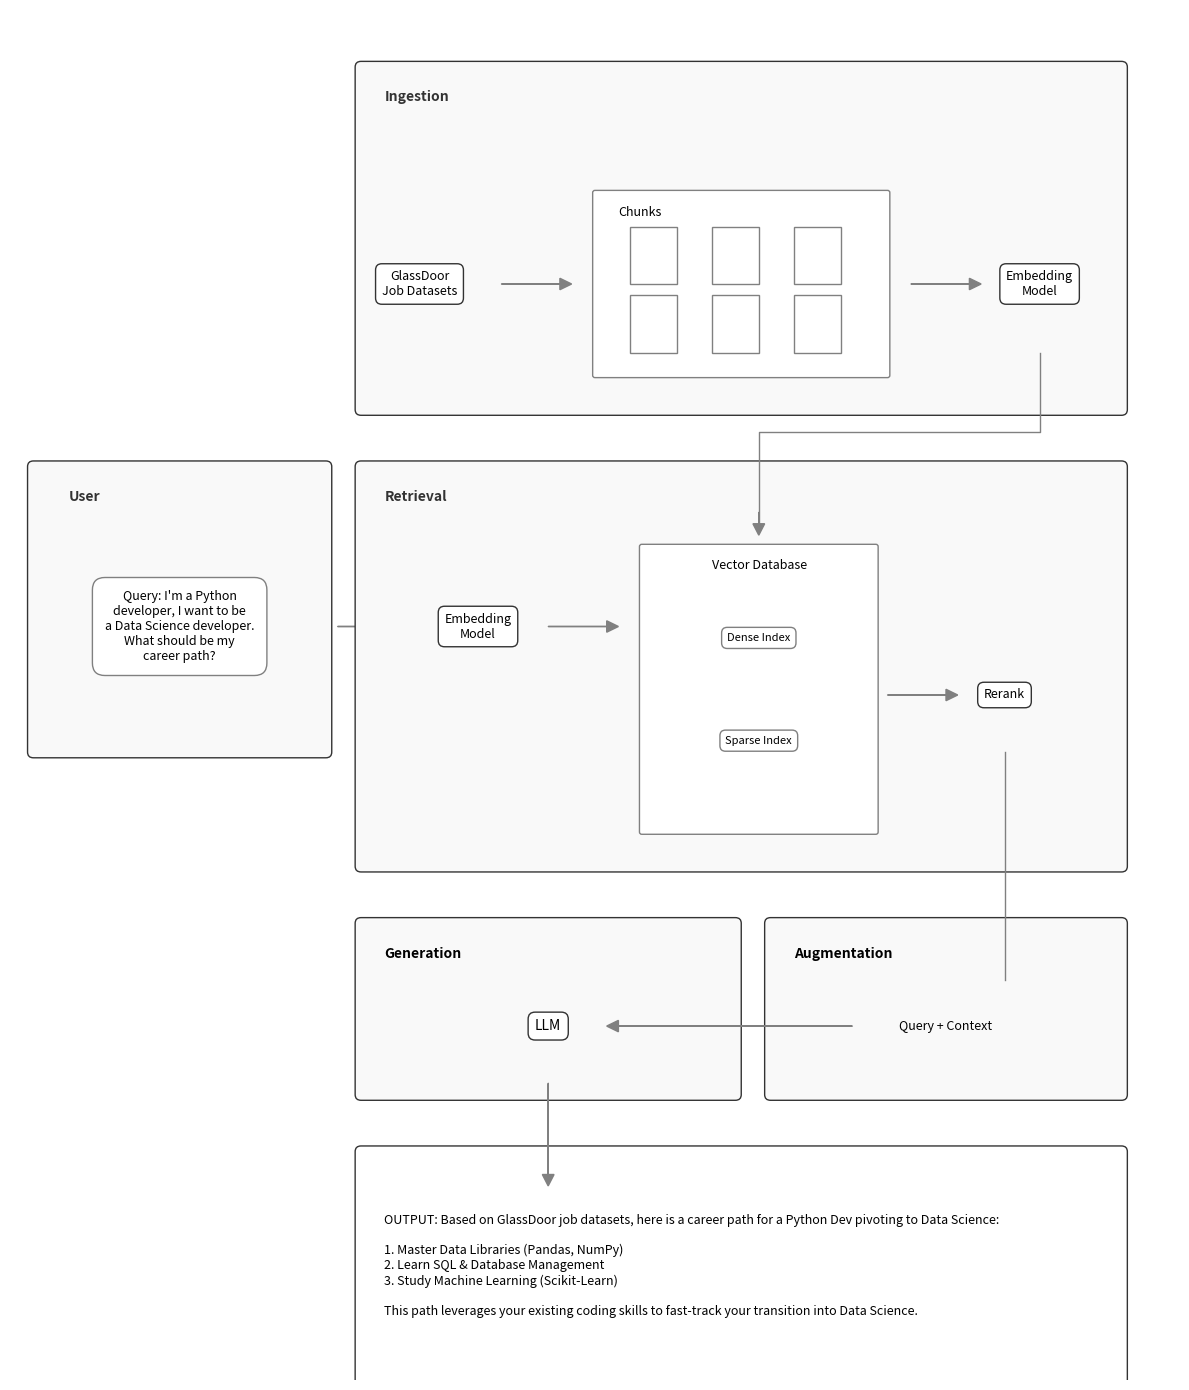

Python code for this plot:
import matplotlib.pyplot as plt
import matplotlib.patches as patches

def draw_rag_diagram():
    fig, ax = plt.subplots(figsize=(12, 14))
    ax.set_xlim(0, 100)
    ax.set_ylim(0, 120)
    ax.axis('off')

    # Styles
    box_props = dict(boxstyle='round,pad=1', facecolor='white', edgecolor='#333333', linewidth=1.5)
    inner_box_props = dict(boxstyle='round,pad=0.5', facecolor='white', edgecolor='#333333', linewidth=1)
    
    # --- SECTION: INGESTION ---
    ax.add_patch(patches.FancyBboxPatch((30, 85), 65, 30, boxstyle="round,pad=0.5", linewidth=1, edgecolor='#333333', facecolor='#f9f9f9'))
    ax.text(32, 112, "Ingestion", fontsize=10, weight='bold', color='#333333')

    # Source Data
    ax.text(35, 96, "GlassDoor\nJob Datasets", ha='center', va='center', fontsize=9, bbox=inner_box_props)
    
    # Arrow
    ax.arrow(42, 96, 5, 0, head_width=1, head_length=1, fc='gray', ec='gray')

    # Chunks
    ax.add_patch(patches.FancyBboxPatch((50, 88), 25, 16, boxstyle="round,pad=0.2", linewidth=1, edgecolor='gray', facecolor='white'))
    ax.text(52, 102, "Chunks", fontsize=9)
    # Draw mini docs
    for i, x in enumerate([53, 60, 67]):
        for j, y in enumerate([90, 96]):
            ax.add_patch(patches.Rectangle((x, y), 4, 5, fill=False, edgecolor='gray'))
    
    # Arrow
    ax.arrow(77, 96, 5, 0, head_width=1, head_length=1, fc='gray', ec='gray')

    # Embedding Model (Ingestion)
    ax.text(88, 96, "Embedding\nModel", ha='center', va='center', fontsize=9, bbox=inner_box_props)


    # --- SECTION: USER ---
    ax.add_patch(patches.FancyBboxPatch((2, 55), 25, 25, boxstyle="round,pad=0.5", linewidth=1, edgecolor='#333333', facecolor='#f9f9f9'))
    ax.text(5, 77, "User", fontsize=10, weight='bold', color='#333333')
    
    query_text = "Query: I'm a Python\ndeveloper, I want to be\na Data Science developer.\nWhat should be my\ncareer path?"
    ax.text(14.5, 66, query_text, ha='center', va='center', fontsize=9, wrap=True, bbox=dict(boxstyle='round,pad=1', facecolor='white', edgecolor='gray'))

    # Arrow from User to Retrieval
    ax.arrow(28, 66, 3, 0, head_width=1, head_length=1, fc='gray', ec='gray')


    # --- SECTION: RETRIEVAL ---
    ax.add_patch(patches.FancyBboxPatch((30, 45), 65, 35, boxstyle="round,pad=0.5", linewidth=1, edgecolor='#333333', facecolor='#f9f9f9'))
    ax.text(32, 77, "Retrieval", fontsize=10, weight='bold', color='#333333')

    # Embedding Model (Retrieval)
    ax.text(40, 66, "Embedding\nModel", ha='center', va='center', fontsize=9, bbox=inner_box_props)
    
    # Arrow
    ax.arrow(46, 66, 5, 0, head_width=1, head_length=1, fc='gray', ec='gray')

    # Vector Database
    ax.add_patch(patches.FancyBboxPatch((54, 48), 20, 25, boxstyle="round,pad=0.2", linewidth=1, edgecolor='gray', facecolor='white'))
    ax.text(60, 71, "Vector Database", fontsize=9)
    ax.text(64, 65, "Dense Index", ha='center', va='center', fontsize=8, bbox=dict(boxstyle='round,pad=0.5', fc='white', ec='gray'))
    ax.text(64, 56, "Sparse Index", ha='center', va='center', fontsize=8, bbox=dict(boxstyle='round,pad=0.5', fc='white', ec='gray'))

    # Arrow
    ax.arrow(75, 60, 5, 0, head_width=1, head_length=1, fc='gray', ec='gray')

    # Rerank
    ax.text(85, 60, "Rerank", ha='center', va='center', fontsize=9, bbox=inner_box_props)

    # Connector line from Ingestion Embedding to Vector DB
    ax.plot([88, 88, 64, 64], [90, 83, 83, 75], color='gray', lw=1)
    ax.arrow(64, 76, 0, -1, head_width=1, head_length=1, fc='gray', ec='gray')


    # --- SECTION: GENERATION & AUGMENTATION ---
    # Generation Box
    ax.add_patch(patches.FancyBboxPatch((30, 25), 32, 15, boxstyle="round,pad=0.5", linewidth=1, edgecolor='#333333', facecolor='#f9f9f9'))
    ax.text(32, 37, "Generation", fontsize=10, weight='bold')
    ax.text(46, 31, "LLM", ha='center', va='center', fontsize=10, bbox=inner_box_props)

    # Augmentation Box
    ax.add_patch(patches.FancyBboxPatch((65, 25), 30, 15, boxstyle="round,pad=0.5", linewidth=1, edgecolor='#333333', facecolor='#f9f9f9'))
    ax.text(67, 37, "Augmentation", fontsize=10, weight='bold')
    ax.text(80, 31, "Query + Context", ha='center', va='center', fontsize=9)

    # Arrow from Rerank to Augmentation
    ax.plot([85, 85], [55, 35], color='gray', lw=1)
    
    # Arrow from Augmentation to Generation
    ax.arrow(72, 31, -20, 0, head_width=1, head_length=1, fc='gray', ec='gray')

    # --- SECTION: FINAL OUTPUT ---
    ax.add_patch(patches.FancyBboxPatch((30, 0), 65, 20, boxstyle="round,pad=0.5", linewidth=1, edgecolor='#333333', facecolor='white'))
    
    output_text = (
        "OUTPUT: Based on GlassDoor job datasets, here is a career path "
        "for a Python Dev pivoting to Data Science:\n\n"
        "1. Master Data Libraries (Pandas, NumPy)\n"
        "2. Learn SQL & Database Management\n"
        "3. Study Machine Learning (Scikit-Learn)\n\n"
        "This path leverages your existing coding skills to fast-track "
        "your transition into Data Science."
    )
    ax.text(32, 10, output_text, ha='left', va='center', fontsize=9, wrap=True)

    # Arrow from LLM to Output
    ax.arrow(46, 26, 0, -8, head_width=1, head_length=1, fc='gray', ec='gray')

    plt.tight_layout()
    plt.show()

draw_rag_diagram()